8-way image classification set "Region Growing" from GitHub (Jisooyanim/Thesis); label vocabulary: anthracnose, bacterial canker, cutting weevil, die back, gall midge, healthy, powdery mildew, sooty mould.

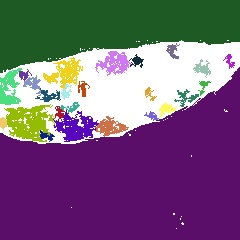
Label: powdery mildew

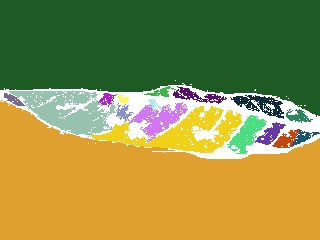
Label: gall midge

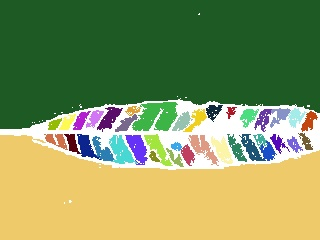
Label: anthracnose

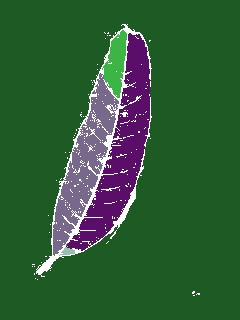
Label: healthy

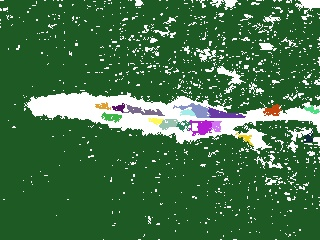
Label: bacterial canker

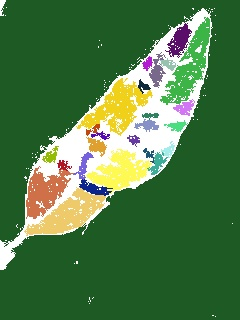
Label: sooty mould
